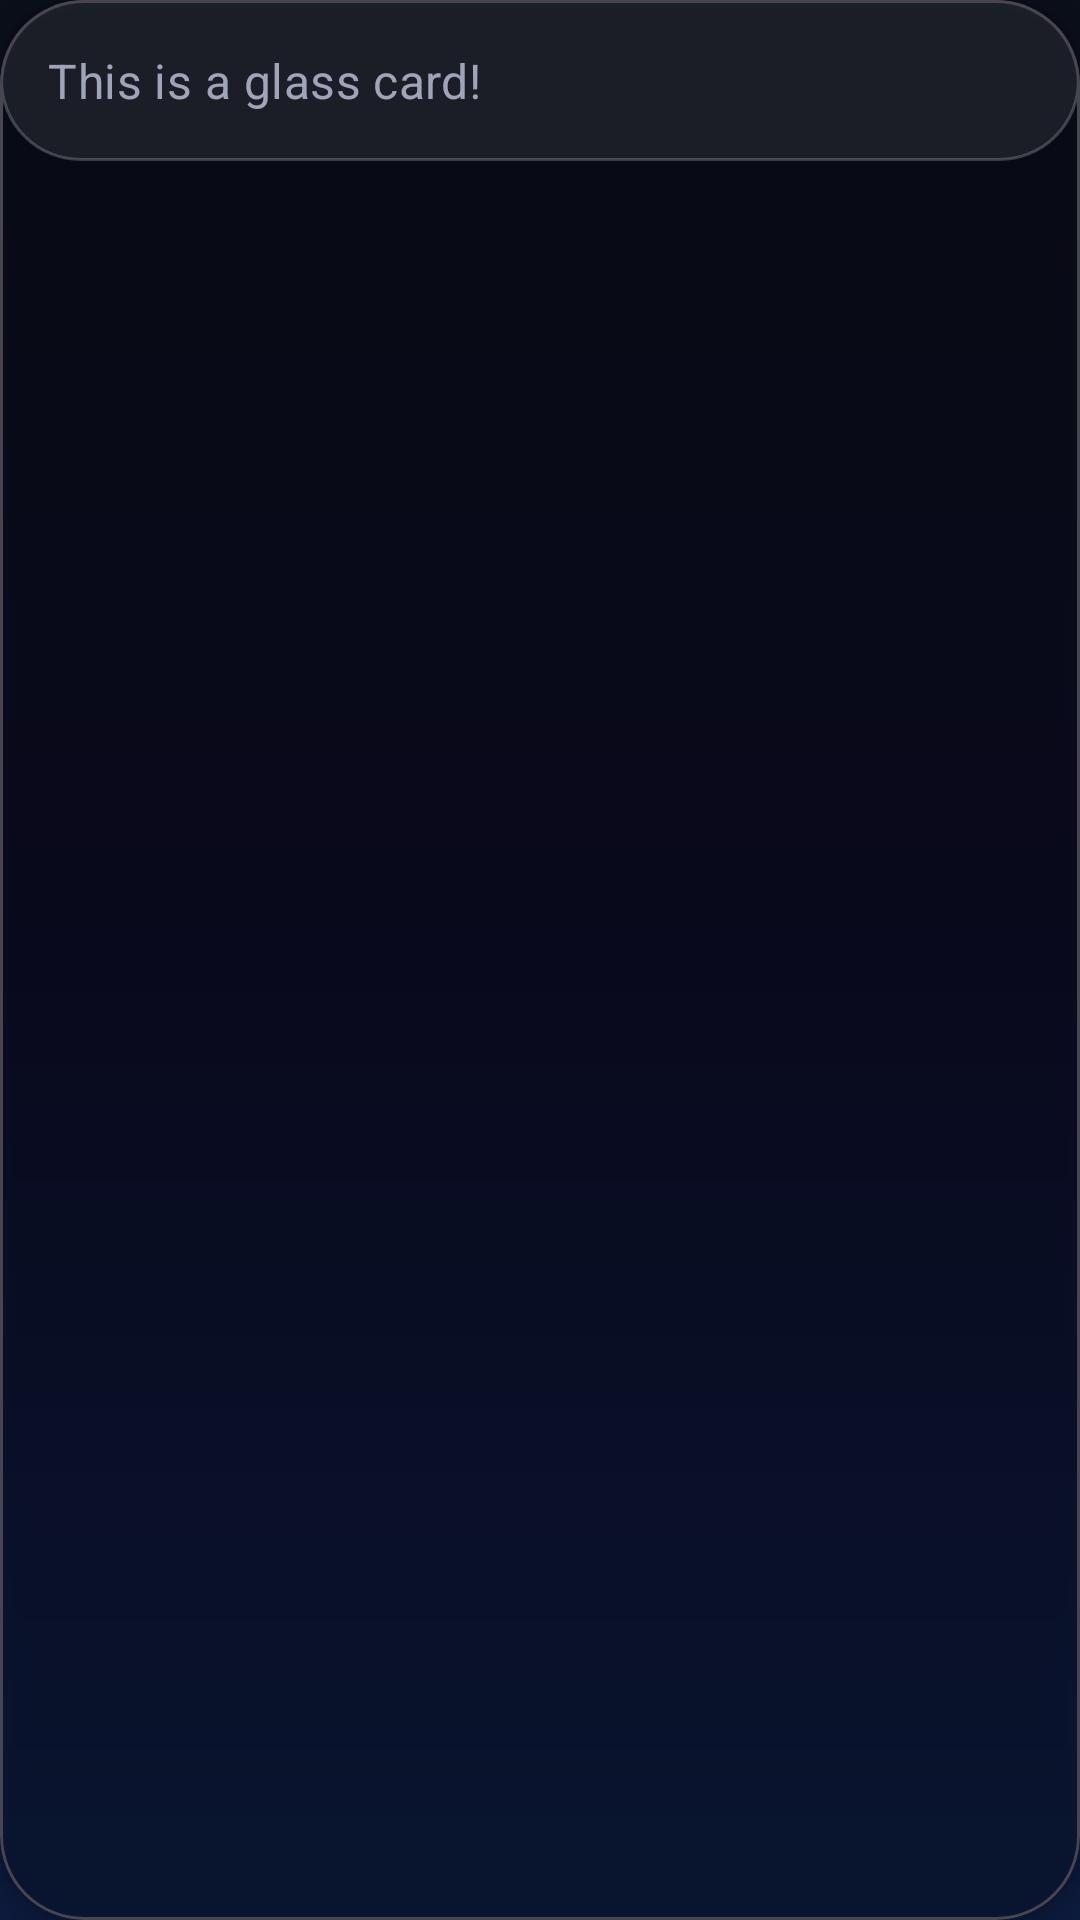

This screen was rendered from an Android layout file. Write that file and the resources it references.
<!-- AndroidManifest.xml: application theme Theme.FixIt_v2 -->
<!-- res/layout/layout_card_glass.xml -->
<?xml version="1.0" encoding="utf-8"?>
<com.google.android.material.card.MaterialCardView xmlns:android="http://schemas.android.com/apk/res/android"
    xmlns:app="http://schemas.android.com/apk/res-auto"
    android:layout_width="match_parent"
    android:layout_height="wrap_content"
    style="@style/Widget.FixIt.CardView.Glass"
    app:cardBackgroundColor="@android:color/transparent">

    
    <FrameLayout
        android:layout_width="match_parent"
        android:layout_height="wrap_content"
        android:background="@drawable/glass_card_background"
        android:padding="@dimen/spacing_large">

        
        <TextView
            android:layout_width="wrap_content"
            android:layout_height="wrap_content"
            android:text="This is a glass card!"
            style="@style/TextAppearance.FixIt.Subtitle" />

    </FrameLayout>

</com.google.android.material.card.MaterialCardView>
<!-- resources referenced by this layout -->
<resources>
  <dimen name="spacing_large">16dp</dimen>
  <!-- drawable glass_card_background (drawable) -->
  <?xml version="1.0" encoding="utf-8"?>
  <shape xmlns:android="http://schemas.android.com/apk/res/android"
      android:shape="rectangle">
      <solid android:color="@color/card_glass_background"/>
      <corners android:radius="@dimen/corner_radius_large"/>
      <stroke android:width="@dimen/card_stroke_width" android:color="@color/card_glass_stroke"/>
  </shape>
  <style name="TextAppearance.FixIt.Subtitle" parent="TextAppearance.MaterialComponents.Subtitle1">
          <item name="android:textColor">@color/text_secondary_dark</item>
      </style>
  <style name="Widget.FixIt.CardView.Glass" parent="Widget.MaterialComponents.CardView">
          <item name="cardCornerRadius">@dimen/corner_radius_large</item>
          <item name="cardElevation">4dp</item>
          <item name="cardBackgroundColor">@android:color/transparent</item> 
      </style>
  <style name="Theme.FixIt_v2" parent="Base.Theme.FixIt_v2" />
  <color name="card_glass_background">#14FFFFFF</color>
  <dimen name="corner_radius_large">28dp</dimen>
  <dimen name="card_stroke_width">1dp</dimen>
  <color name="card_glass_stroke">#33FFFFFF</color>
  <color name="text_secondary_dark">#A0A4B8</color>
  <style name="Base.Theme.FixIt_v2" parent="Theme.Material3.Dark.NoActionBar">
          
          <item name="colorPrimary">@color/primary</item>
          <item name="colorSecondary">@color/secondary</item>
          <item name="android:windowBackground">@drawable/gradient_background</item>
          <item name="android:textViewStyle">@style/Widget.FixIt.TextView</item>
          <item name="alertDialogTheme">@style/AlertDialogTheme</item> 
      </style>
  <color name="primary">#6C63FF</color>
  <color name="secondary">#00E5FF</color>
  <!-- drawable gradient_background (drawable) -->
  <?xml version="1.0" encoding="utf-8"?>
  <shape xmlns:android="http://schemas.android.com/apk/res/android"
      android:shape="rectangle">
      <gradient
          android:type="linear"
          android:angle="-90"
          android:startColor="@color/gradient_start_dark"
          android:centerColor="@color/gradient_center_dark"
          android:endColor="@color/gradient_end_dark" />
  </shape>
  <style name="Widget.FixIt.TextView" parent="Widget.AppCompat.TextView">
          <item name="android:textAppearance">@style/TextAppearance.FixIt.Body</item>
      </style>
  <style name="AlertDialogTheme" parent="ThemeOverlay.Material3.Dark">
          <item name="android:windowBackground">@drawable/glass_card_background</item>
          <item name="colorSurface">@android:color/transparent</item>
          <item name="android:textColorPrimary">@color/text_primary_dark</item>
          <item name="android:textColorSecondary">@color/text_secondary_dark</item>
          <item name="buttonBarPositiveButtonStyle">@style/AlertDialog.Button</item>
          <item name="buttonBarNegativeButtonStyle">@style/AlertDialog.Button</item>
      </style>
  <color name="gradient_start_dark">#0B0F1A</color>
  <color name="gradient_center_dark">#0D0D26</color>
  <color name="gradient_end_dark">#0D1B3E</color>
  <style name="TextAppearance.FixIt.Body" parent="TextAppearance.MaterialComponents.Body1">
          <item name="android:textColor">@color/text_secondary_dark</item>
          <item name="android:alpha">0.8</item>
      </style>
  <color name="text_primary_dark">#FFFFFF</color>
  <style name="AlertDialog.Button" parent="Widget.Material3.Button.TextButton.Dialog">
          <item name="android:textColor">@color/primary</item>
      </style>
</resources>
